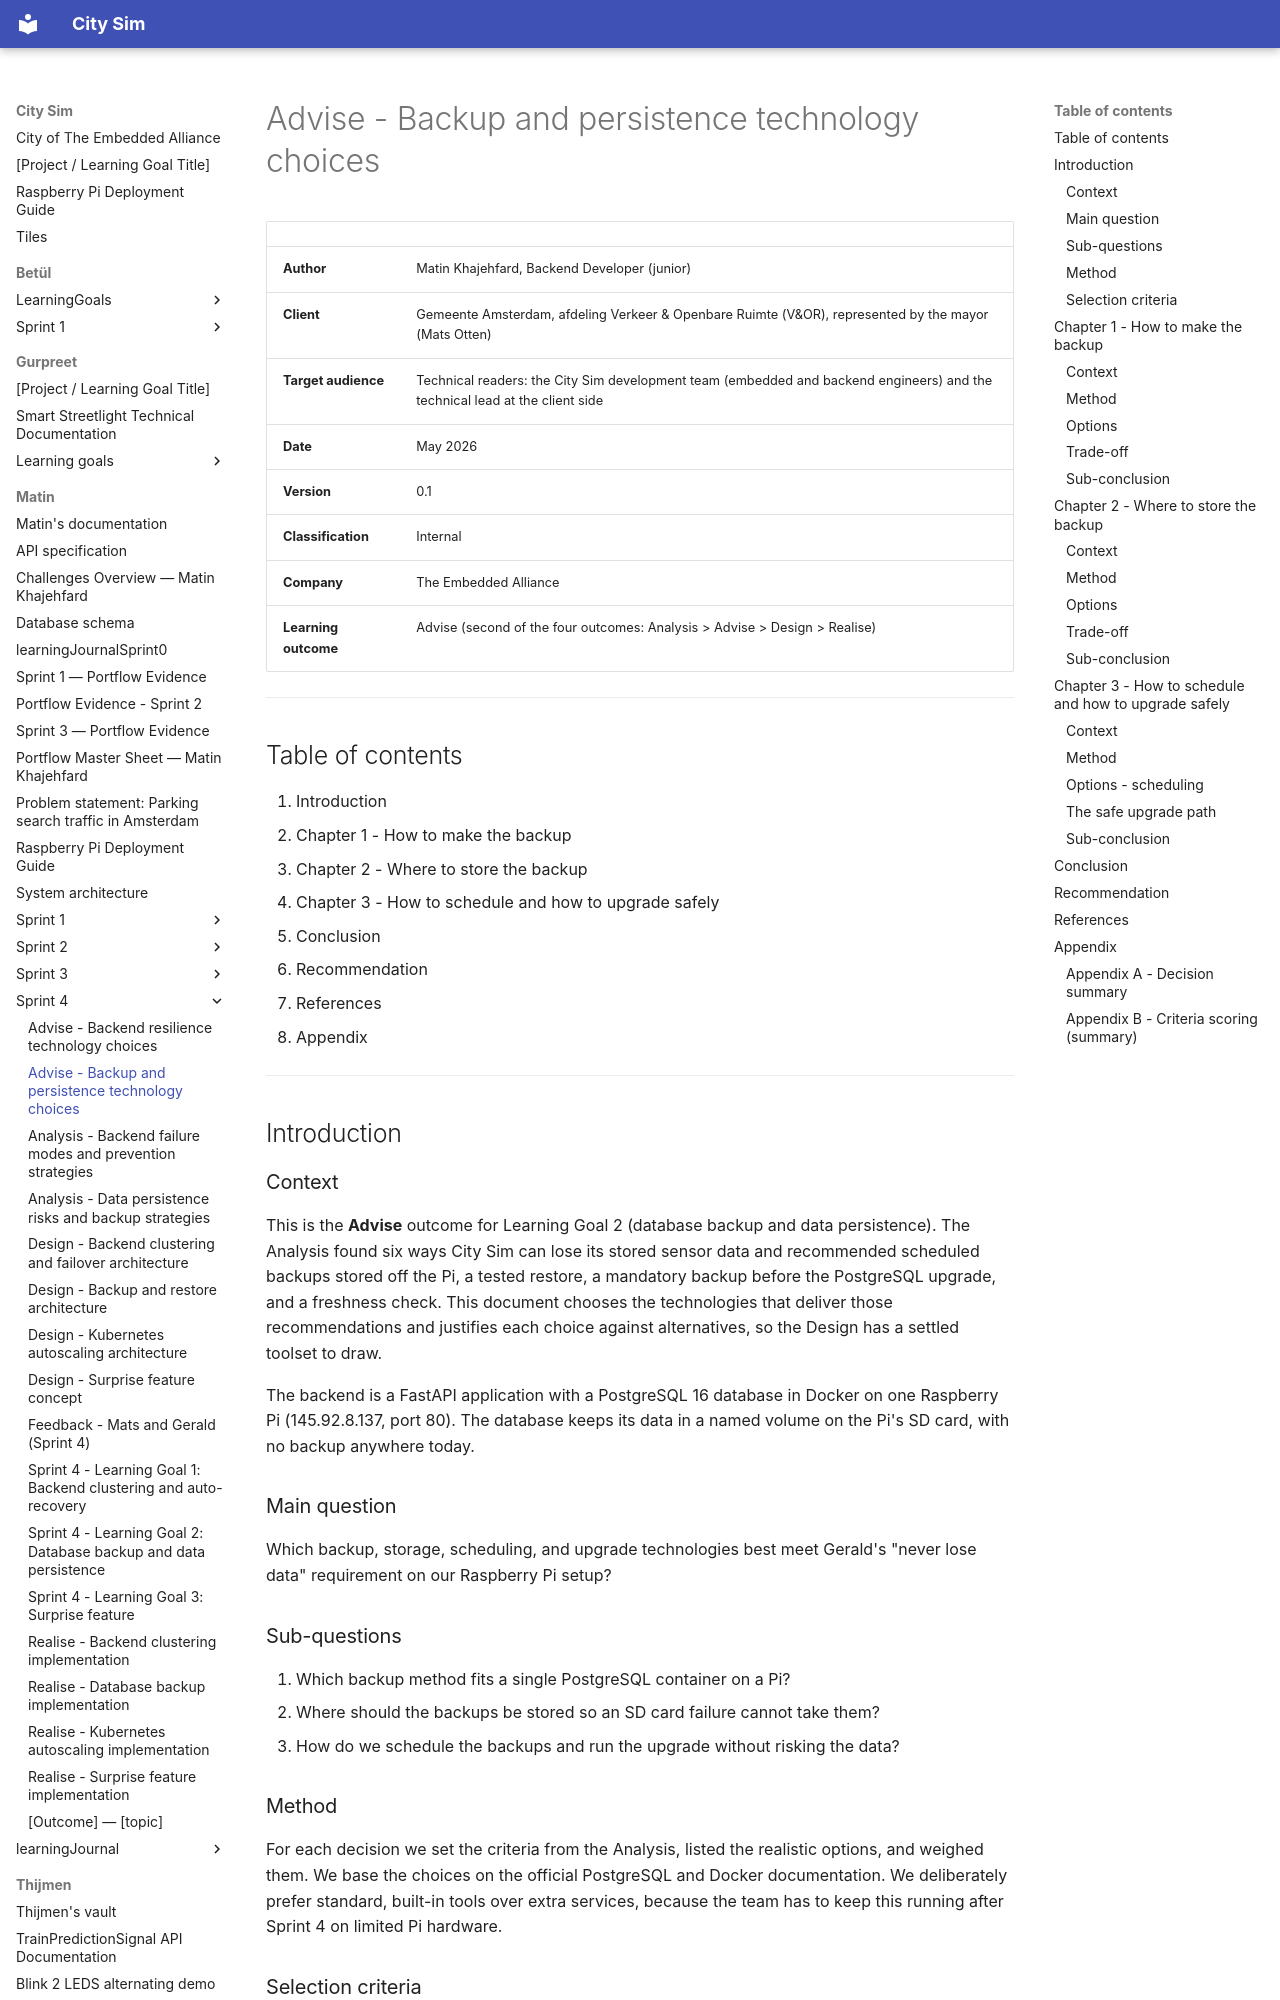

repository: guruITA/smart-city-sim · page: Matin/Sprint 4/Advise - Backup and persistence technology choices/index.html · generator: mkdocs

# Advise - Backup and persistence technology choices

| | |
|---|---|
| **Author** | Matin Khajehfard, Backend Developer (junior) |
| **Client** | Gemeente Amsterdam, afdeling Verkeer & Openbare Ruimte (V&OR), represented by the mayor (Mats Otten) |
| **Target audience** | Technical readers: the City Sim development team (embedded and backend engineers) and the technical lead at the client side |
| **Date** | May 2026 |
| **Version** | 0.1 |
| **Classification** | Internal |
| **Company** | The Embedded Alliance |
| **Learning outcome** | Advise (second of the four outcomes: Analysis > Advise > Design > Realise) |

---

## Table of contents

1. Introduction
2. Chapter 1 - How to make the backup
3. Chapter 2 - Where to store the backup
4. Chapter 3 - How to schedule and how to upgrade safely
5. Conclusion
6. Recommendation
7. References
8. Appendix

---

## Introduction

### Context

This is the **Advise** outcome for Learning Goal 2 (database backup and data persistence). The Analysis found six ways City Sim can lose its stored sensor data and recommended scheduled backups stored off the Pi, a tested restore, a mandatory backup before the PostgreSQL upgrade, and a freshness check. This document chooses the technologies that deliver those recommendations and justifies each choice against alternatives, so the Design has a settled toolset to draw.

The backend is a FastAPI application with a PostgreSQL 16 database in Docker on one Raspberry Pi (145.92.8.137, port 80). The database keeps its data in a named volume on the Pi's SD card, with no backup anywhere today.

### Main question

Which backup, storage, scheduling, and upgrade technologies best meet Gerald's "never lose data" requirement on our Raspberry Pi setup?

### Sub-questions

1. Which backup method fits a single PostgreSQL container on a Pi?
2. Where should the backups be stored so an SD card failure cannot take them?
3. How do we schedule the backups and run the upgrade without risking the data?

### Method

For each decision we set the criteria from the Analysis, listed the realistic options, and weighed them. We base the choices on the official PostgreSQL and Docker documentation. We deliberately prefer standard, built-in tools over extra services, because the team has to keep this running after Sprint 4 on limited Pi hardware.

### Selection criteria

Every choice in this document is judged against the same five criteria, taken straight from the Analysis:

1. **Never lose data** - the option must make every Analysis scenario survivable.
2. **Survives SD card failure** - backups must not live only on the Pi's card.
3. **Sustainable** - the team can keep it running; no heavy or fragile service.
4. **Fits the Pi** - light on CPU, memory, and disk; ARM-friendly.
5. **Reuses what we have** - prefer PostgreSQL and Docker built-ins over new tools.

---

## Chapter 1 - How to make the backup

### Context

The first decision is how to produce a backup of a running PostgreSQL 16 database without taking the city offline.

### Method

We compared the three realistic ways to back up PostgreSQL against the five criteria.
